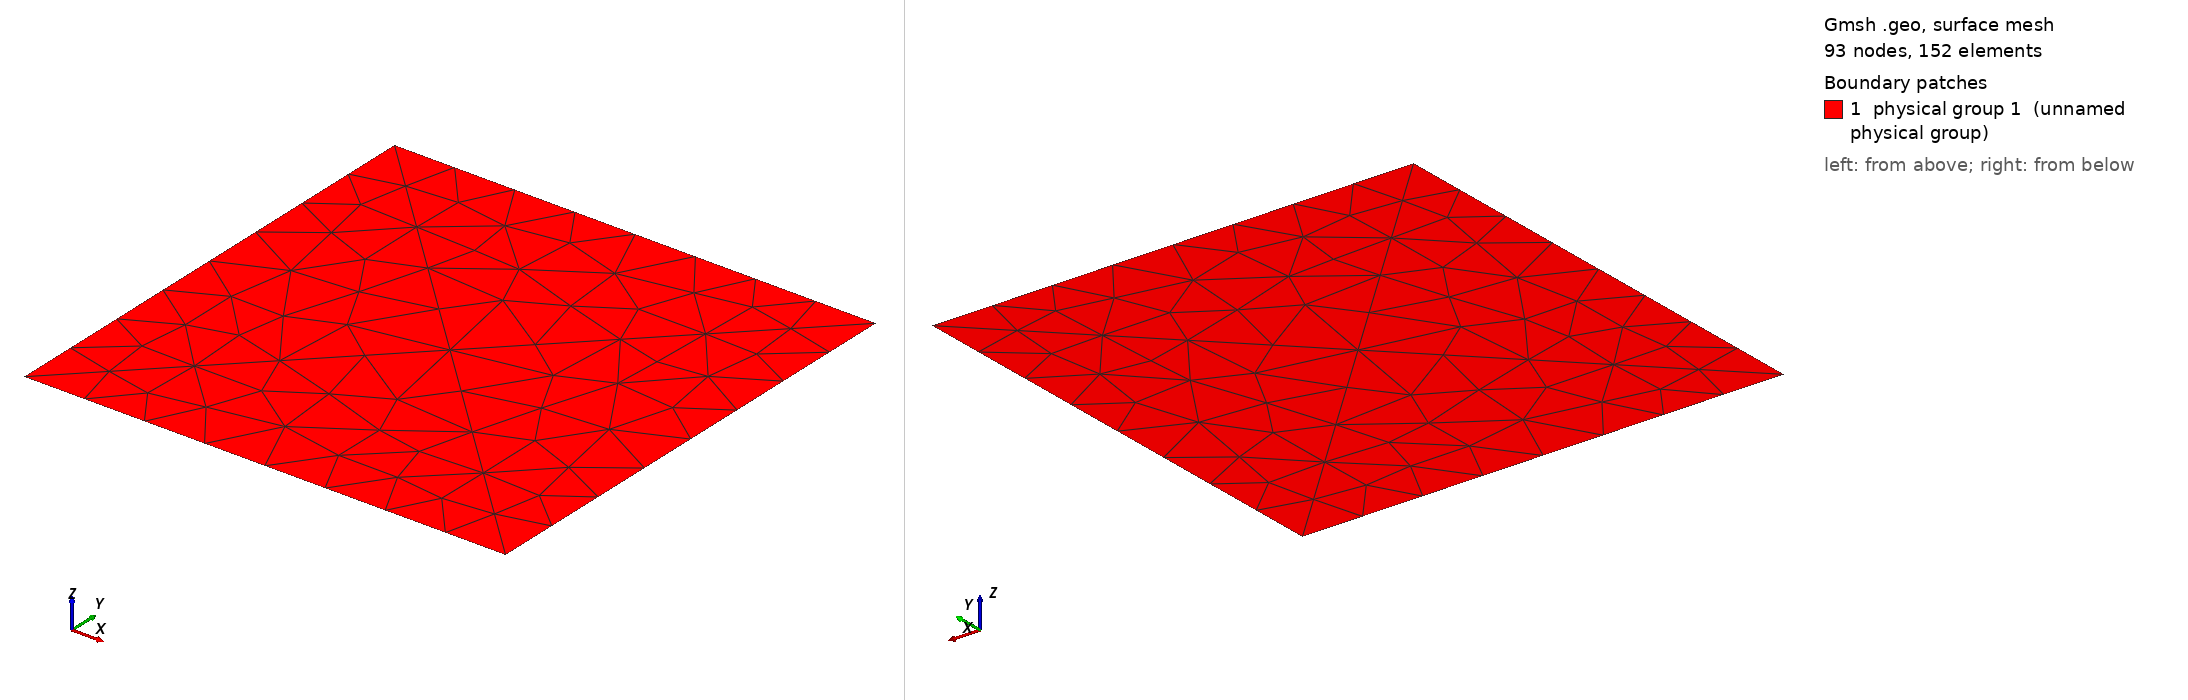

Gmsh geometry script, surface-meshed: 93 nodes, 152 surface elements. Boundary patches (legend numbers): 1 physical group 1 (unnamed physical group). Left view from above one corner, right view from below the opposite corner. Legend entries are the model's physical surfaces. The drawing asked Gmsh for element sizes between 1% and 20% of the model's largest extent; the script's own settings can give other sizes.

=== analytic_square.geo (drawn) ===
Point(1)={0,0,0};
Point(2)={0,1,0};
Point(3)={1,1,0};
Point(4)={1,0,0};

Point(5)={0.5,0.5,0};

Line(1)={1,2};
Line(2)={2,3};
Line(3)={3,4};
Line(4)={4,1};

Line(5)={1,5};
Line(6)={2,5};
Line(7)={3,5};
Line(8)={4,5};

Line Loop(1)={1,2,3,4};

Plane Surface(1)={1};

Line{5} In Surface{1};
Line{6} In Surface{1};
Line{7} In Surface{1};
Line{8} In Surface{1};

Physical Surface(1)={1};

Physical Line(1)={1}; // Left
Physical Line(2)={2}; // Top
Physical Line(3)={3}; // Right
Physical Line(4)={4}; // Bottom
